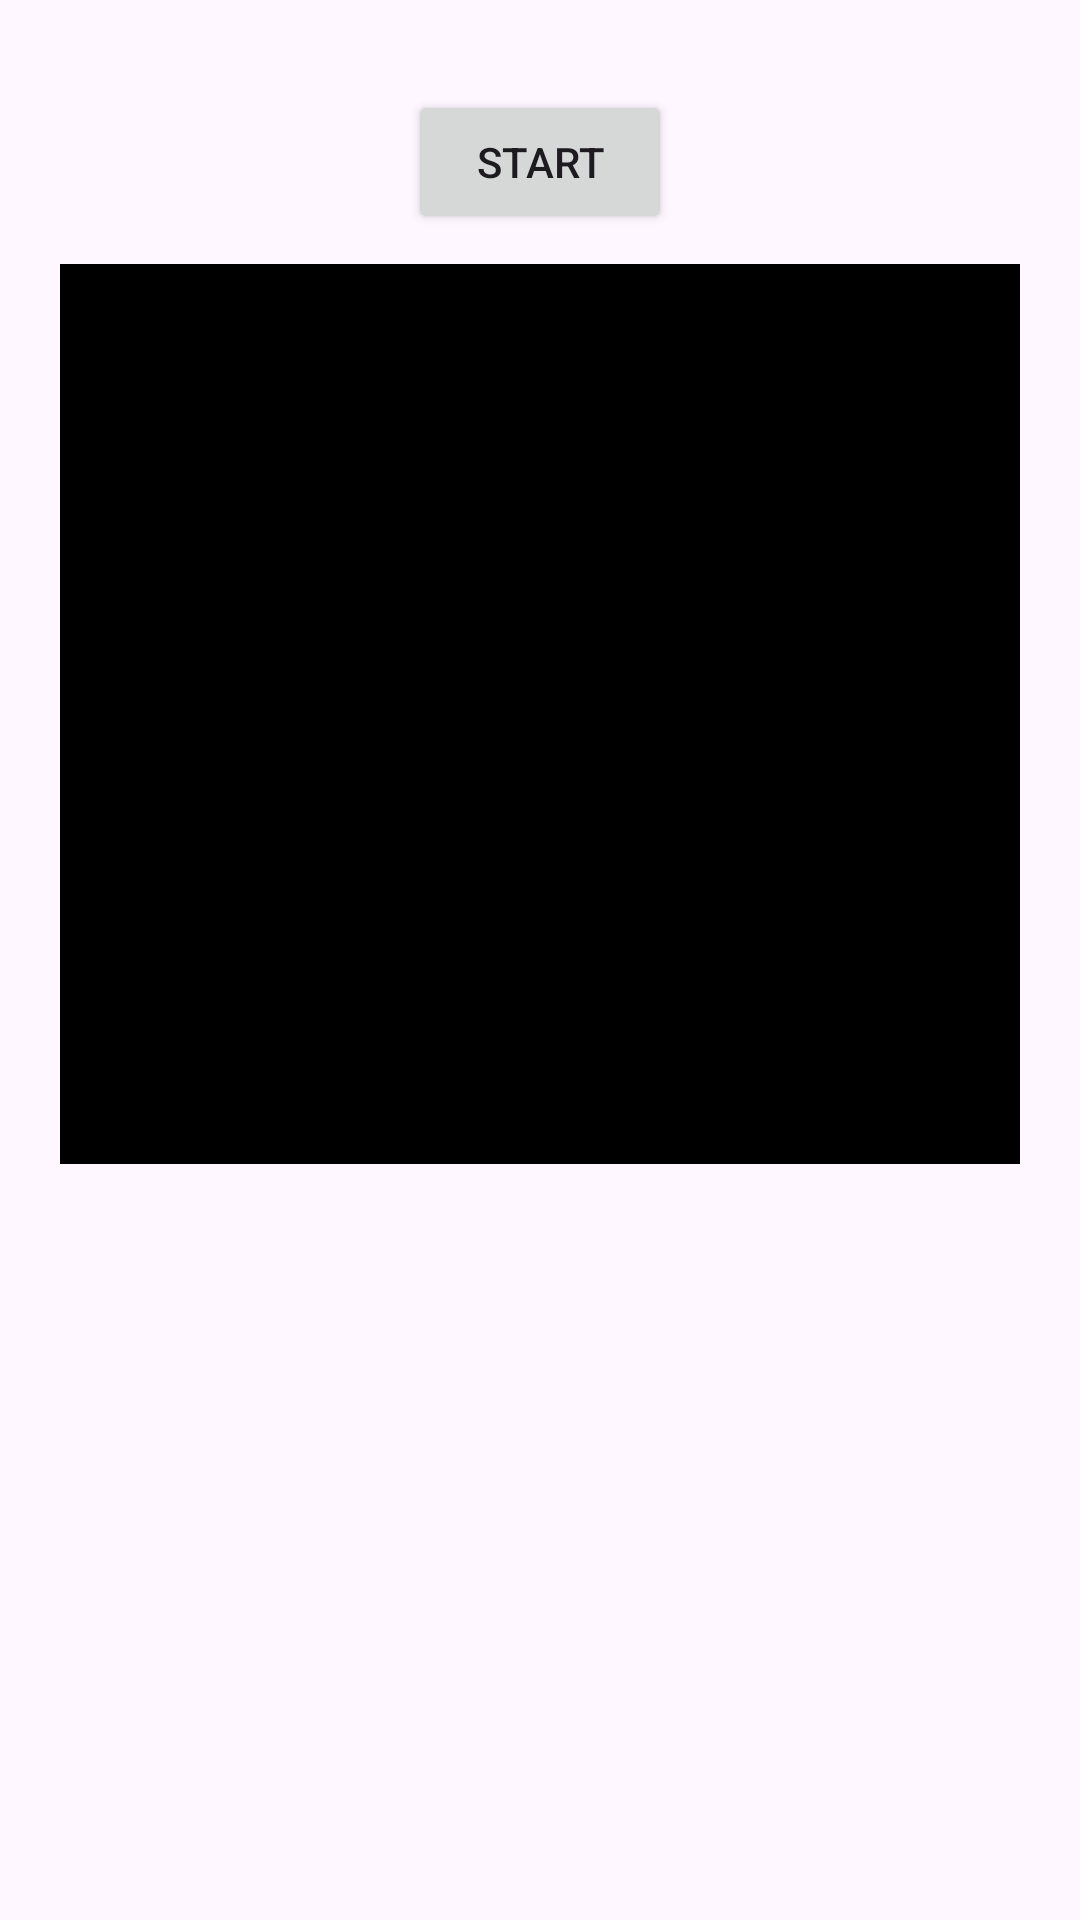

Android layout source for this screen:
<!-- AndroidManifest.xml: application theme Theme.TestRtspClient -->
<!-- res/layout/activity_main.xml -->
<?xml version="1.0" encoding="utf-8"?>
<LinearLayout xmlns:android="http://schemas.android.com/apk/res/android"
    xmlns:tools="http://schemas.android.com/tools"
    android:layout_width="match_parent"
    android:layout_height="match_parent"
    android:orientation="vertical"
    android:padding="20dp"
    android:keepScreenOn="true"
    tools:context=".MainActivity">

    <Button
        android:layout_marginTop="10dp"
        android:id="@+id/bnStartStopImage"
        android:layout_width="wrap_content"
        android:layout_height="wrap_content"
        android:layout_gravity="center"
        android:layout_marginBottom="10dp"
        android:text="Start" />

    <FrameLayout
        android:layout_width="400dp"
        android:layout_height="300dp"
        android:layout_gravity="center"
        android:animateLayoutChanges="true">

        <com.alexvas.rtsp.widget.RtspImageView
            android:layout_width="match_parent"
            android:layout_height="match_parent"
            android:scaleType="fitXY"
            android:id="@+id/ivVideoImage" />

        <View
            android:layout_width="match_parent"
            android:layout_height="match_parent"
            android:background="@android:color/black"
            android:id="@+id/vShutterImage" />

        <ProgressBar
            android:layout_width="wrap_content"
            android:layout_height="wrap_content"
            android:layout_gravity="center"
            android:visibility="gone"
            android:id="@+id/pbLoadingImage" />
    </FrameLayout>

    <LinearLayout
        android:layout_width="wrap_content"
        android:layout_height="wrap_content"
        android:padding="5dp"
        android:layout_gravity="center"
        android:orientation="horizontal"
        android:gravity="center_vertical">

        <TextView
            android:layout_width="match_parent"
            android:layout_height="wrap_content"
            android:id="@+id/tvStatusImage"
            android:gravity="end" />
    </LinearLayout>

</LinearLayout>
<!-- resources referenced by this layout -->
<resources>
  <style name="Theme.TestRtspClient" parent="Base.Theme.TestRtspClient" />
  <style name="Base.Theme.TestRtspClient" parent="Theme.Material3.DayNight.NoActionBar">
          
          
      </style>
</resources>
